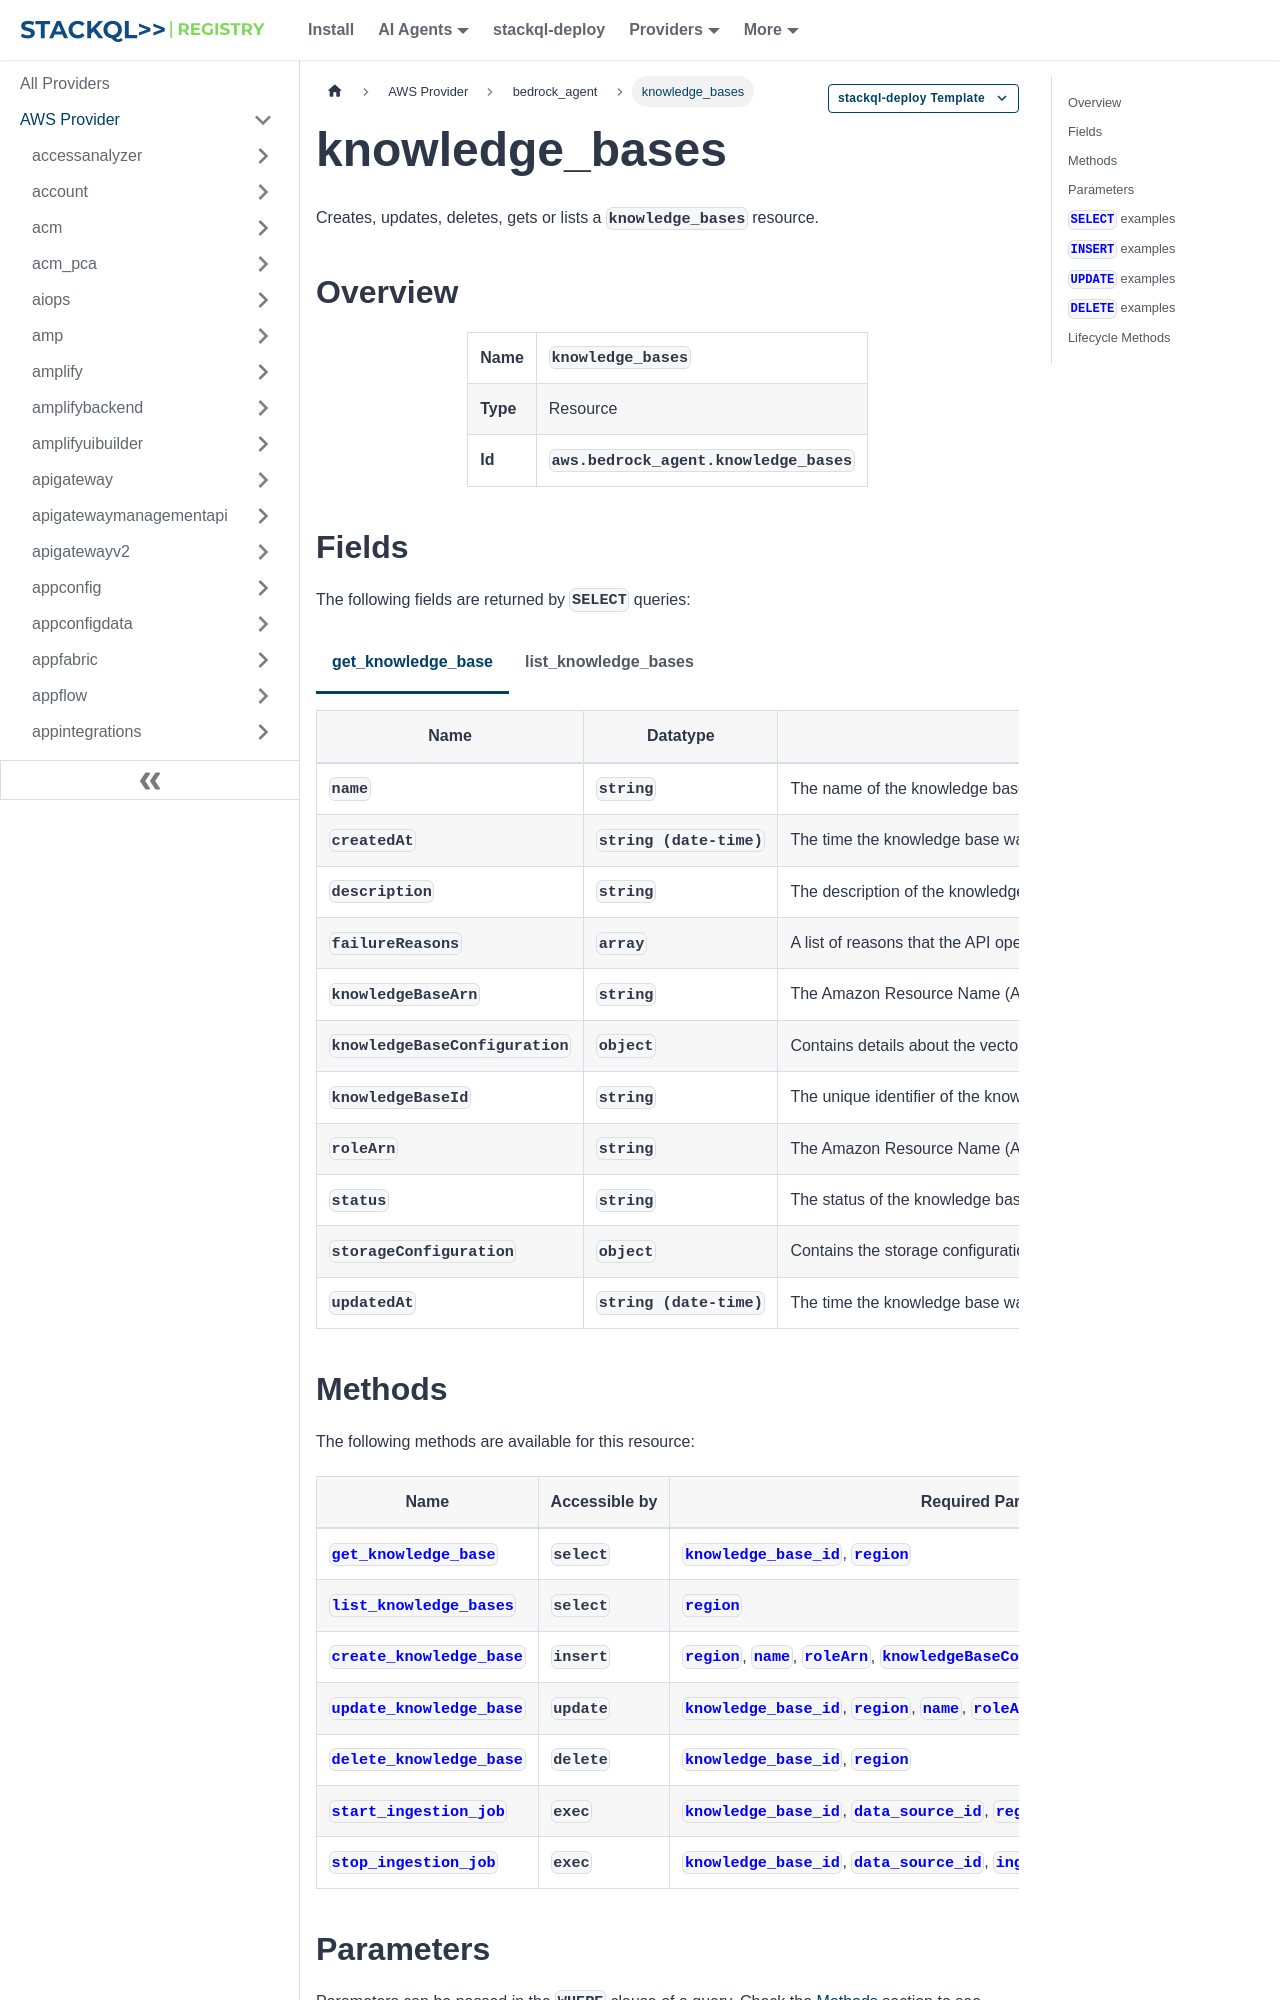

repository: stackql-registry/stackql-provider-aws · page: services/bedrock_agent/knowledge_bases.html · generator: docusaurus

--- 
title: knowledge_bases
hide_title: false
hide_table_of_contents: false
keywords:
  - knowledge_bases
  - bedrock_agent
  - aws
  - infrastructure-as-code
  - configuration-as-data
  - cloud inventory
description: Query, deploy and manage aws resources using SQL
custom_edit_url: null
image: /img/stackql-aws-provider-featured-image.png
---

import CopyableCode from '@site/src/components/CopyableCode/CopyableCode';
import CodeBlock from '@theme/CodeBlock';
import Tabs from '@theme/Tabs';
import TabItem from '@theme/TabItem';

Creates, updates, deletes, gets or lists a <code>knowledge_bases</code> resource.

## Overview
<table><tbody>
<tr><td><b>Name</b></td><td><CopyableCode code="knowledge_bases" /></td></tr>
<tr><td><b>Type</b></td><td>Resource</td></tr>
<tr><td><b>Id</b></td><td><CopyableCode code="aws.bedrock_agent.knowledge_bases" /></td></tr>
</tbody></table>

## Fields

The following fields are returned by `SELECT` queries:

<Tabs
    defaultValue="get_knowledge_base"
    values={[
        { label: 'get_knowledge_base', value: 'get_knowledge_base' },
        { label: 'list_knowledge_bases', value: 'list_knowledge_bases' }
    ]}
>
<TabItem value="get_knowledge_base">

<table>
<thead>
    <tr>
    <th>Name</th>
    <th>Datatype</th>
    <th>Description</th>
    </tr>
</thead>
<tbody>
<tr>
    <td><CopyableCode code="name" /></td>
    <td><code>string</code></td>
    <td>The name of the knowledge base. (pattern: &lt;code&gt;(&#91;0-9a-zA-Z&#93;&#91;_-&#93;?)&#123;1,100&#125;&lt;/code&gt;)</td>
</tr>
<tr>
    <td><CopyableCode code="createdAt" /></td>
    <td><code>string (date-time)</code></td>
    <td>The time the knowledge base was created.</td>
</tr>
<tr>
    <td><CopyableCode code="description" /></td>
    <td><code>string</code></td>
    <td>The description of the knowledge base.</td>
</tr>
<tr>
    <td><CopyableCode code="failureReasons" /></td>
    <td><code>array</code></td>
    <td>A list of reasons that the API operation on the knowledge base failed.</td>
</tr>
<tr>
    <td><CopyableCode code="knowledgeBaseArn" /></td>
    <td><code>string</code></td>
    <td>The Amazon Resource Name (ARN) of the knowledge base. (pattern: &lt;code&gt;arn:aws(|-cn|-us-gov):bedrock:&#91;a-zA-Z0-9-&#93;*:&#91;0-9&#93;&#123;12&#125;:knowledge-base/&#91;0-9a-zA-Z&#93;+&lt;/code&gt;)</td>
</tr>
<tr>
    <td><CopyableCode code="knowledgeBaseConfiguration" /></td>
    <td><code>object</code></td>
    <td>Contains details about the vector embeddings configuration of the knowledge base.</td>
</tr>
<tr>
    <td><CopyableCode code="knowledgeBaseId" /></td>
    <td><code>string</code></td>
    <td>The unique identifier of the knowledge base. (pattern: &lt;code&gt;&#91;0-9a-zA-Z&#93;&#123;10&#125;&lt;/code&gt;)</td>
</tr>
<tr>
    <td><CopyableCode code="roleArn" /></td>
    <td><code>string</code></td>
    <td>The Amazon Resource Name (ARN) of the IAM role with permissions to invoke API operations on the knowledge base. (pattern: &lt;code&gt;arn:aws(-&#91;^:&#93;+)?:iam::(&#91;0-9&#93;&#123;12&#125;)?:role/.+&lt;/code&gt;)</td>
</tr>
<tr>
    <td><CopyableCode code="status" /></td>
    <td><code>string</code></td>
    <td>The status of the knowledge base. The following statuses are possible: CREATING – The knowledge base is being created. ACTIVE – The knowledge base is ready to be queried. DELETING – The knowledge base is being deleted. UPDATING – The knowledge base is being updated. FAILED – The knowledge base API operation failed. (CREATING, ACTIVE, DELETING, UPDATING, FAILED, DELETE_UNSUCCESSFUL)</td>
</tr>
<tr>
    <td><CopyableCode code="storageConfiguration" /></td>
    <td><code>object</code></td>
    <td>Contains the storage configuration of the knowledge base.</td>
</tr>
<tr>
    <td><CopyableCode code="updatedAt" /></td>
    <td><code>string (date-time)</code></td>
    <td>The time the knowledge base was last updated.</td>
</tr>
</tbody>
</table>
</TabItem>
<TabItem value="list_knowledge_bases">

<table>
<thead>
    <tr>
    <th>Name</th>
    <th>Datatype</th>
    <th>Description</th>
    </tr>
</thead>
<tbody>
<tr>
    <td><CopyableCode code="name" /></td>
    <td><code>string</code></td>
    <td>The name of the knowledge base. (pattern: &lt;code&gt;(&#91;0-9a-zA-Z&#93;&#91;_-&#93;?)&#123;1,100&#125;&lt;/code&gt;)</td>
</tr>
<tr>
    <td><CopyableCode code="description" /></td>
    <td><code>string</code></td>
    <td>The description of the knowledge base.</td>
</tr>
<tr>
    <td><CopyableCode code="knowledgeBaseId" /></td>
    <td><code>string</code></td>
    <td>The unique identifier of the knowledge base. (pattern: &lt;code&gt;&#91;0-9a-zA-Z&#93;&#123;10&#125;&lt;/code&gt;)</td>
</tr>
<tr>
    <td><CopyableCode code="status" /></td>
    <td><code>string</code></td>
    <td>The status of the knowledge base. (CREATING, ACTIVE, DELETING, UPDATING, FAILED, DELETE_UNSUCCESSFUL)</td>
</tr>
<tr>
    <td><CopyableCode code="updatedAt" /></td>
    <td><code>string (date-time)</code></td>
    <td>The time the knowledge base was last updated.</td>
</tr>
</tbody>
</table>
</TabItem>
</Tabs>
